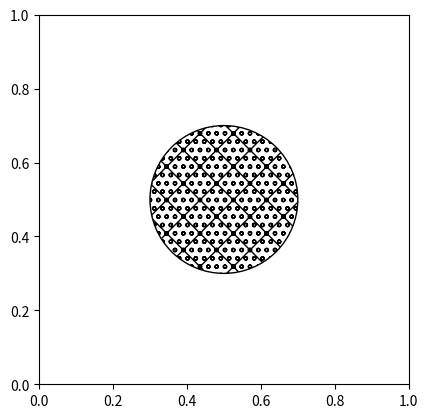

Generate this figure with matplotlib:
import matplotlib.pyplot as plt
import matplotlib.patches as patches

fig1 = plt.figure()
ax1 = fig1.add_subplot(111, aspect='equal')
ax1.add_patch(
    patches.Circle(
        (0.5, 0.5),   # (x,y)
        0.2,          # radius
        hatch='yingshaoxo',
        fill=False,
    )
)

plt.show()